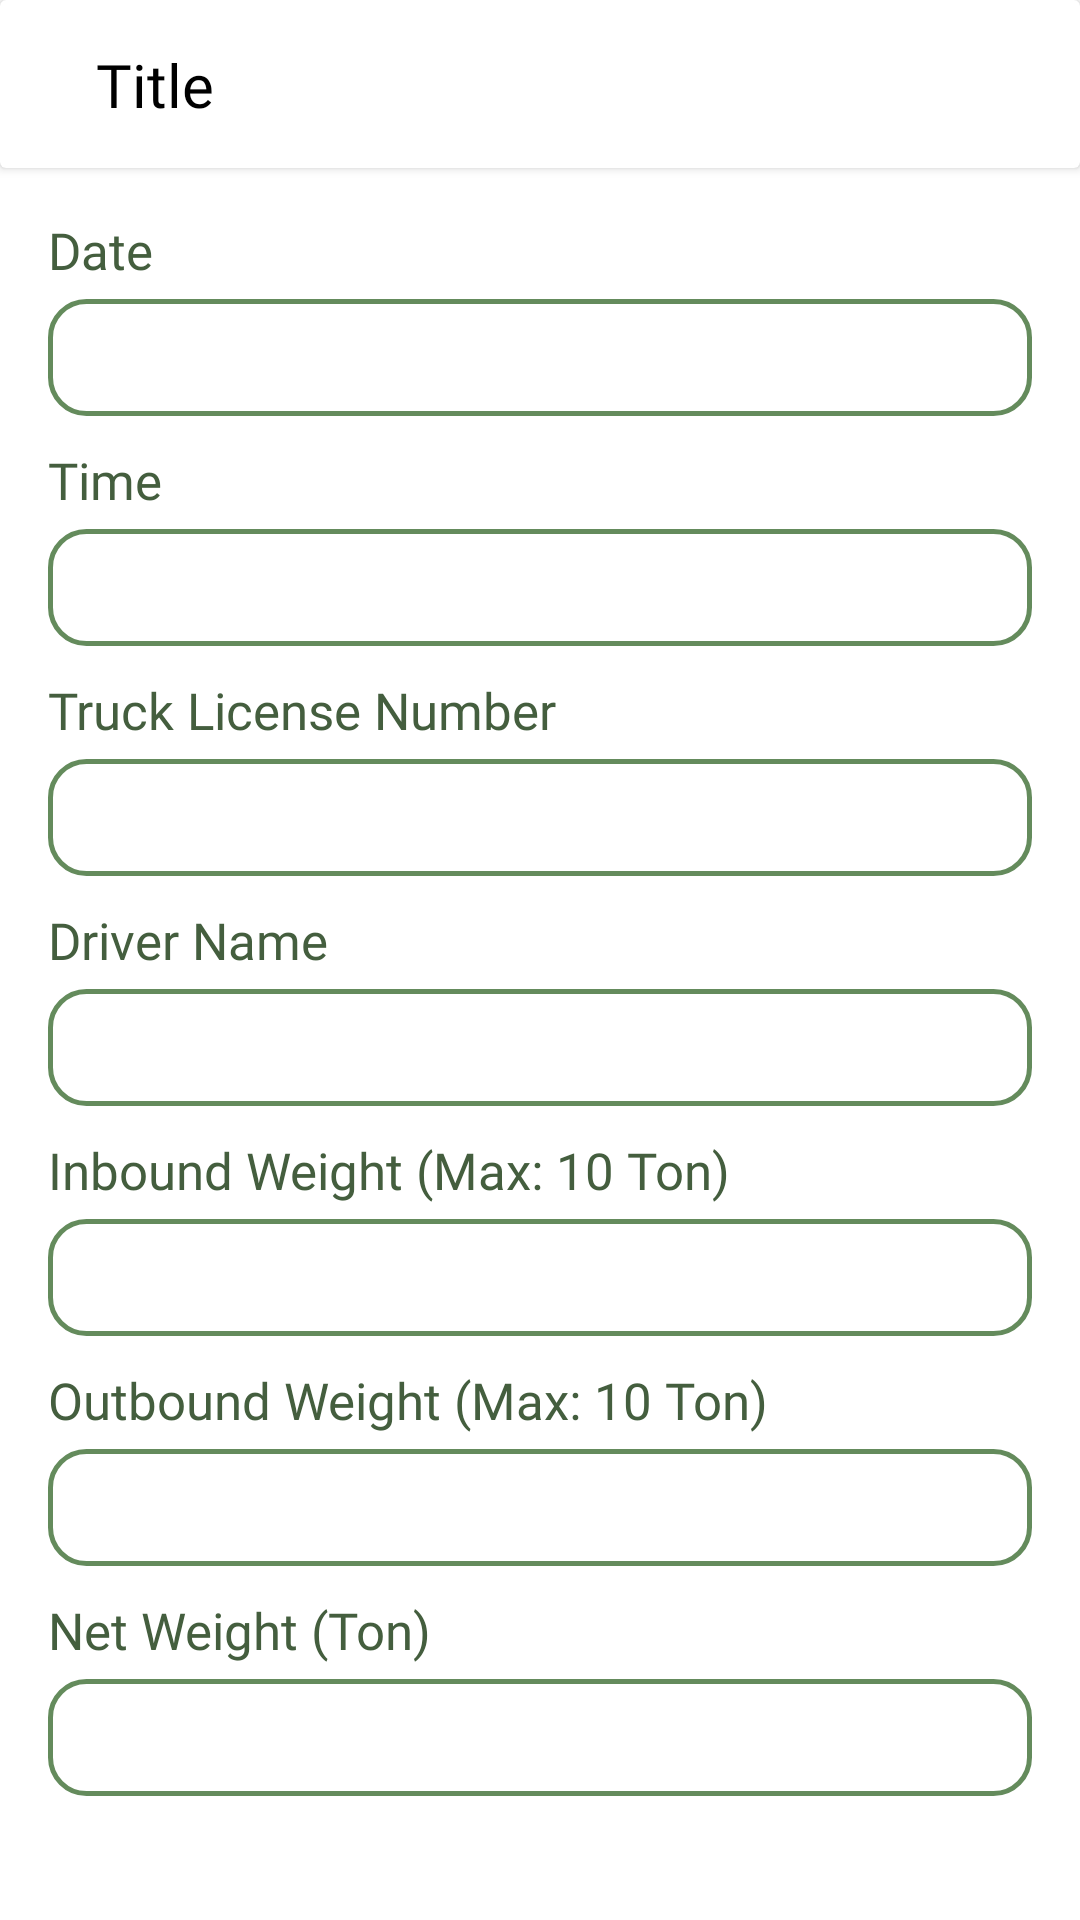

The Android layout XML behind this screen, and the referenced resources:
<!-- AndroidManifest.xml: application theme Theme.SawitProTest -->
<!-- res/layout/activity_detail_ticket.xml -->
<?xml version="1.0" encoding="utf-8"?>
<ScrollView xmlns:android="http://schemas.android.com/apk/res/android"
    xmlns:app="http://schemas.android.com/apk/res-auto"
    xmlns:tools="http://schemas.android.com/tools"
    android:id="@+id/main"
    android:layout_width="match_parent"
    android:layout_height="match_parent"
    tools:context=".mvvm.view.DetailTicketActivity">

    <androidx.constraintlayout.widget.ConstraintLayout
        android:layout_width="match_parent"
        android:layout_height="match_parent">

        <include
            android:id="@+id/custom_action_bar"
            layout="@layout/custom_action_bar"
            app:layout_constraintEnd_toEndOf="parent"
            app:layout_constraintStart_toStartOf="parent"
            app:layout_constraintTop_toTopOf="parent" />

        <TextView
            android:id="@+id/tv_date"
            android:layout_width="wrap_content"
            android:layout_height="wrap_content"
            android:layout_marginStart="16dp"
            android:layout_marginTop="16dp"
            android:text="@string/date"
            android:textColor="@color/green_bold"
            android:fontFamily="@font/nunito_medium"
            android:textSize="17sp"
            app:layout_constraintStart_toStartOf="parent"
            app:layout_constraintTop_toBottomOf="@+id/custom_action_bar" />

        <TextView
            android:id="@+id/show_date"
            android:layout_width="match_parent"
            android:layout_height="wrap_content"
            android:layout_marginStart="16dp"
            android:layout_marginTop="5dp"
            android:layout_marginEnd="16dp"
            android:background="@drawable/curved_outlined_background"
            android:singleLine="true"
            android:focusable="false"
            android:focusableInTouchMode="false"
            android:paddingTop="10dp"
            android:paddingBottom="10dp"
            android:paddingStart="12dp"
            android:paddingEnd="12dp"
            app:layout_constraintEnd_toEndOf="parent"
            app:layout_constraintStart_toStartOf="parent"
            app:layout_constraintTop_toBottomOf="@+id/tv_date" />

        <TextView
            android:id="@+id/tv_time"
            android:layout_width="wrap_content"
            android:layout_height="wrap_content"
            android:layout_marginStart="16dp"
            android:layout_marginTop="10dp"
            android:text="@string/time"
            android:textColor="@color/green_bold"
            android:fontFamily="@font/nunito_medium"
            android:textSize="17sp"
            app:layout_constraintStart_toStartOf="parent"
            app:layout_constraintTop_toBottomOf="@+id/show_date" />

        <TextView
            android:id="@+id/show_time"
            android:layout_width="match_parent"
            android:layout_height="wrap_content"
            android:layout_marginStart="16dp"
            android:layout_marginTop="5dp"
            android:layout_marginEnd="16dp"
            android:background="@drawable/curved_outlined_background"
            android:paddingTop="10dp"
            android:paddingBottom="10dp"
            android:paddingStart="12dp"
            android:paddingEnd="12dp"
            app:layout_constraintEnd_toEndOf="parent"
            app:layout_constraintStart_toStartOf="parent"
            app:layout_constraintTop_toBottomOf="@+id/tv_time" />

        <TextView
            android:id="@+id/tv_license_number"
            android:layout_width="wrap_content"
            android:layout_height="wrap_content"
            android:layout_marginStart="16dp"
            android:layout_marginTop="10dp"
            android:text="@string/truck_license_number"
            android:textColor="@color/green_bold"
            android:fontFamily="@font/nunito_medium"
            android:textSize="17sp"
            app:layout_constraintStart_toStartOf="parent"
            app:layout_constraintTop_toBottomOf="@+id/show_time" />

        <TextView
            android:id="@+id/show_license_number"
            android:layout_width="match_parent"
            android:layout_height="wrap_content"
            android:layout_marginStart="16dp"
            android:layout_marginTop="5dp"
            android:layout_marginEnd="16dp"
            android:background="@drawable/curved_outlined_background"
            android:paddingTop="10dp"
            android:paddingBottom="10dp"
            android:paddingStart="12dp"
            android:paddingEnd="12dp"
            app:layout_constraintEnd_toEndOf="parent"
            app:layout_constraintStart_toStartOf="parent"
            app:layout_constraintTop_toBottomOf="@+id/tv_license_number" />

        <TextView
            android:id="@+id/tv_driver_name"
            android:layout_width="wrap_content"
            android:layout_height="wrap_content"
            android:layout_marginStart="16dp"
            android:layout_marginTop="10dp"
            android:text="@string/driver_name"
            android:textColor="@color/green_bold"
            android:fontFamily="@font/nunito_medium"
            android:textSize="17sp"
            app:layout_constraintStart_toStartOf="parent"
            app:layout_constraintTop_toBottomOf="@+id/show_license_number" />

        <TextView
            android:id="@+id/show_driver_name"
            android:layout_width="match_parent"
            android:layout_height="wrap_content"
            android:layout_marginStart="16dp"
            android:layout_marginTop="5dp"
            android:layout_marginEnd="16dp"
            android:background="@drawable/curved_outlined_background"
            android:paddingTop="10dp"
            android:paddingBottom="10dp"
            android:paddingStart="12dp"
            android:paddingEnd="12dp"
            app:layout_constraintEnd_toEndOf="parent"
            app:layout_constraintStart_toStartOf="parent"
            app:layout_constraintTop_toBottomOf="@+id/tv_driver_name" />

        <TextView
            android:id="@+id/tv_inbound"
            android:layout_width="wrap_content"
            android:layout_height="wrap_content"
            android:layout_marginStart="16dp"
            android:layout_marginTop="10dp"
            android:text="@string/inbound_weight"
            android:textColor="@color/green_bold"
            android:fontFamily="@font/nunito_medium"
            android:textSize="17sp"
            app:layout_constraintStart_toStartOf="parent"
            app:layout_constraintTop_toBottomOf="@+id/show_driver_name" />

        <TextView
            android:id="@+id/show_inbound"
            android:layout_width="match_parent"
            android:layout_height="wrap_content"
            android:layout_marginStart="16dp"
            android:layout_marginTop="5dp"
            android:layout_marginEnd="16dp"
            android:background="@drawable/curved_outlined_background"
            android:singleLine="true"
            android:paddingTop="10dp"
            android:paddingBottom="10dp"
            android:paddingStart="12dp"
            android:paddingEnd="12dp"
            app:layout_constraintEnd_toEndOf="parent"
            app:layout_constraintStart_toStartOf="parent"
            app:layout_constraintTop_toBottomOf="@+id/tv_inbound" />

        <TextView
            android:id="@+id/tv_outbound"
            android:layout_width="wrap_content"
            android:layout_height="wrap_content"
            android:layout_marginStart="16dp"
            android:layout_marginTop="10dp"
            android:text="@string/outbound_weight"
            android:textColor="@color/green_bold"
            android:fontFamily="@font/nunito_medium"
            android:textSize="17sp"
            app:layout_constraintStart_toStartOf="parent"
            app:layout_constraintTop_toBottomOf="@+id/show_inbound" />

        <TextView
            android:id="@+id/show_outbound"
            android:layout_width="match_parent"
            android:layout_height="wrap_content"
            android:layout_marginStart="16dp"
            android:layout_marginTop="5dp"
            android:layout_marginEnd="16dp"
            android:background="@drawable/curved_outlined_background"
            android:paddingTop="10dp"
            android:paddingBottom="10dp"
            android:paddingStart="12dp"
            android:paddingEnd="12dp"
            app:layout_constraintEnd_toEndOf="parent"
            app:layout_constraintStart_toStartOf="parent"
            app:layout_constraintTop_toBottomOf="@+id/tv_outbound" />

        <TextView
            android:id="@+id/tv_net_weight"
            android:layout_width="wrap_content"
            android:layout_height="wrap_content"
            android:layout_marginStart="16dp"
            android:layout_marginTop="10dp"
            android:text="@string/net_weight"
            android:textColor="@color/green_bold"
            android:fontFamily="@font/nunito_medium"
            android:textSize="17sp"
            app:layout_constraintStart_toStartOf="parent"
            app:layout_constraintTop_toBottomOf="@+id/show_outbound" />

        <TextView
            android:id="@+id/show_net_weight"
            android:layout_width="match_parent"
            android:layout_height="wrap_content"
            android:layout_marginStart="16dp"
            android:layout_marginTop="5dp"
            android:layout_marginEnd="16dp"
            android:background="@drawable/curved_outlined_background"
            android:paddingTop="10dp"
            android:paddingBottom="10dp"
            android:paddingStart="12dp"
            android:paddingEnd="12dp"
            app:layout_constraintEnd_toEndOf="parent"
            app:layout_constraintStart_toStartOf="parent"
            app:layout_constraintTop_toBottomOf="@+id/tv_net_weight" />

    </androidx.constraintlayout.widget.ConstraintLayout>

</ScrollView>
<!-- res/layout/custom_action_bar.xml (included above) -->
<?xml version="1.0" encoding="utf-8"?>
<androidx.cardview.widget.CardView xmlns:android="http://schemas.android.com/apk/res/android"
    xmlns:app="http://schemas.android.com/apk/res-auto"
    xmlns:tools="http://schemas.android.com/tools"
    android:layout_width="match_parent"
    android:layout_height="?android:attr/actionBarSize"
    android:background="@color/white">

    <androidx.constraintlayout.widget.ConstraintLayout
        android:layout_width="match_parent"
        android:layout_height="match_parent">

        <ImageView
            android:id="@+id/iv_back"
            android:layout_width="wrap_content"
            android:layout_height="wrap_content"
            android:layout_marginStart="16dp"
            app:layout_constraintBottom_toBottomOf="parent"
            app:layout_constraintStart_toStartOf="parent"
            app:layout_constraintTop_toTopOf="parent"
            app:srcCompat="@drawable/baseline_keyboard_backspace_32" />

        <TextView
            android:id="@+id/tv_title"
            android:layout_width="wrap_content"
            android:layout_height="wrap_content"
            android:layout_marginStart="16dp"
            tools:text="Title"
            android:fontFamily="@font/nunito_bold"
            android:textSize="20sp"
            android:textColor="@color/black"
            app:layout_constraintBottom_toBottomOf="parent"
            app:layout_constraintStart_toEndOf="@+id/iv_back"
            app:layout_constraintTop_toTopOf="parent" />

        <ProgressBar
            android:id="@+id/progressBar"
            style="?android:attr/progressBarStyle"
            android:layout_width="32dp"
            android:layout_height="32dp"
            android:layout_marginEnd="16dp"
            android:visibility="gone"
            app:layout_constraintBottom_toBottomOf="parent"
            app:layout_constraintEnd_toEndOf="parent"
            app:layout_constraintTop_toTopOf="parent" />

        <TextView
            android:id="@+id/tv_sync"
            android:layout_width="wrap_content"
            android:layout_height="wrap_content"
            android:layout_marginEnd="7dp"
            android:text="@string/syncing"
            android:fontFamily="@font/nunito_medium"
            android:textSize="16sp"
            android:textColor="@color/main_green"
            android:textStyle="italic"
            android:visibility="gone"
            app:layout_constraintBottom_toBottomOf="parent"
            app:layout_constraintEnd_toStartOf="@+id/progressBar"
            app:layout_constraintTop_toTopOf="parent" />

        <ImageView
            android:id="@+id/iv_sync_status"
            android:layout_width="wrap_content"
            android:layout_height="wrap_content"
            android:layout_marginEnd="16dp"
            app:layout_constraintBottom_toBottomOf="parent"
            app:layout_constraintEnd_toEndOf="parent"
            app:layout_constraintTop_toTopOf="parent"
            android:visibility="gone"
            tools:srcCompat="@drawable/green_check_circle_outline_32" />

        <TextView
            android:id="@+id/tv_sync_status"
            android:layout_width="wrap_content"
            android:layout_height="wrap_content"
            android:layout_marginEnd="7dp"
            tools:text="@string/sync_success"
            android:fontFamily="@font/nunito_medium"
            android:textSize="16sp"
            android:textColor="@color/main_green"
            android:visibility="gone"
            app:layout_constraintBottom_toBottomOf="parent"
            app:layout_constraintEnd_toStartOf="@+id/iv_sync_status"
            app:layout_constraintTop_toTopOf="parent" />

    </androidx.constraintlayout.widget.ConstraintLayout>

</androidx.cardview.widget.CardView>
<!-- resources referenced by this layout -->
<resources>
  <color name="black">#FF000000</color>
  <color name="green_bold">#445e3e</color>
  <color name="main_green">#648b5c</color>
  <color name="white">#FFFFFFFF</color>
  <!-- drawable curved_outlined_background (drawable) -->
  <shape xmlns:android="http://schemas.android.com/apk/res/android"
      android:shape="rectangle">
      <corners android:radius="12dp" />
      <stroke
          android:width="1.5dp"
          android:color="@color/main_green" />
  </shape>
  <!-- drawable green_check_circle_outline_32 (drawable) -->
  <vector xmlns:android="http://schemas.android.com/apk/res/android" android:height="32dp" android:tint="#445E3E" android:viewportHeight="24" android:viewportWidth="24" android:width="32dp">
        
      <path android:fillColor="@android:color/white" android:pathData="M16.59,7.58L10,14.17l-3.59,-3.58L5,12l5,5 8,-8zM12,2C6.48,2 2,6.48 2,12s4.48,10 10,10 10,-4.48 10,-10S17.52,2 12,2zM12,20c-4.42,0 -8,-3.58 -8,-8s3.58,-8 8,-8 8,3.58 8,8 -3.58,8 -8,8z"/>
      
  </vector>
  <string name="date">Date</string>
  <string name="driver_name">Driver Name</string>
  <string name="inbound_weight">Inbound Weight (Max: 10 Ton)</string>
  <string name="net_weight">Net Weight (Ton)</string>
  <string name="outbound_weight">Outbound Weight (Max: 10 Ton)</string>
  <string name="sync_success">Sync Success</string>
  <string name="syncing">Sync Data.....</string>
  <string name="time">Time</string>
  <string name="truck_license_number">Truck License Number</string>
  <style name="Theme.SawitProTest" parent="Base.Theme.SawitProTest" />
  <style name="Base.Theme.SawitProTest" parent="Theme.MaterialComponents.Light.NoActionBar">
          <item name="colorPrimary">#648b5c</item>
          <item name="colorPrimaryVariant">#445e3e</item>
          <item name="android:statusBarColor">@android:color/transparent</item>
          <item name="android:windowTranslucentStatus">true</item>
      </style>
</resources>
